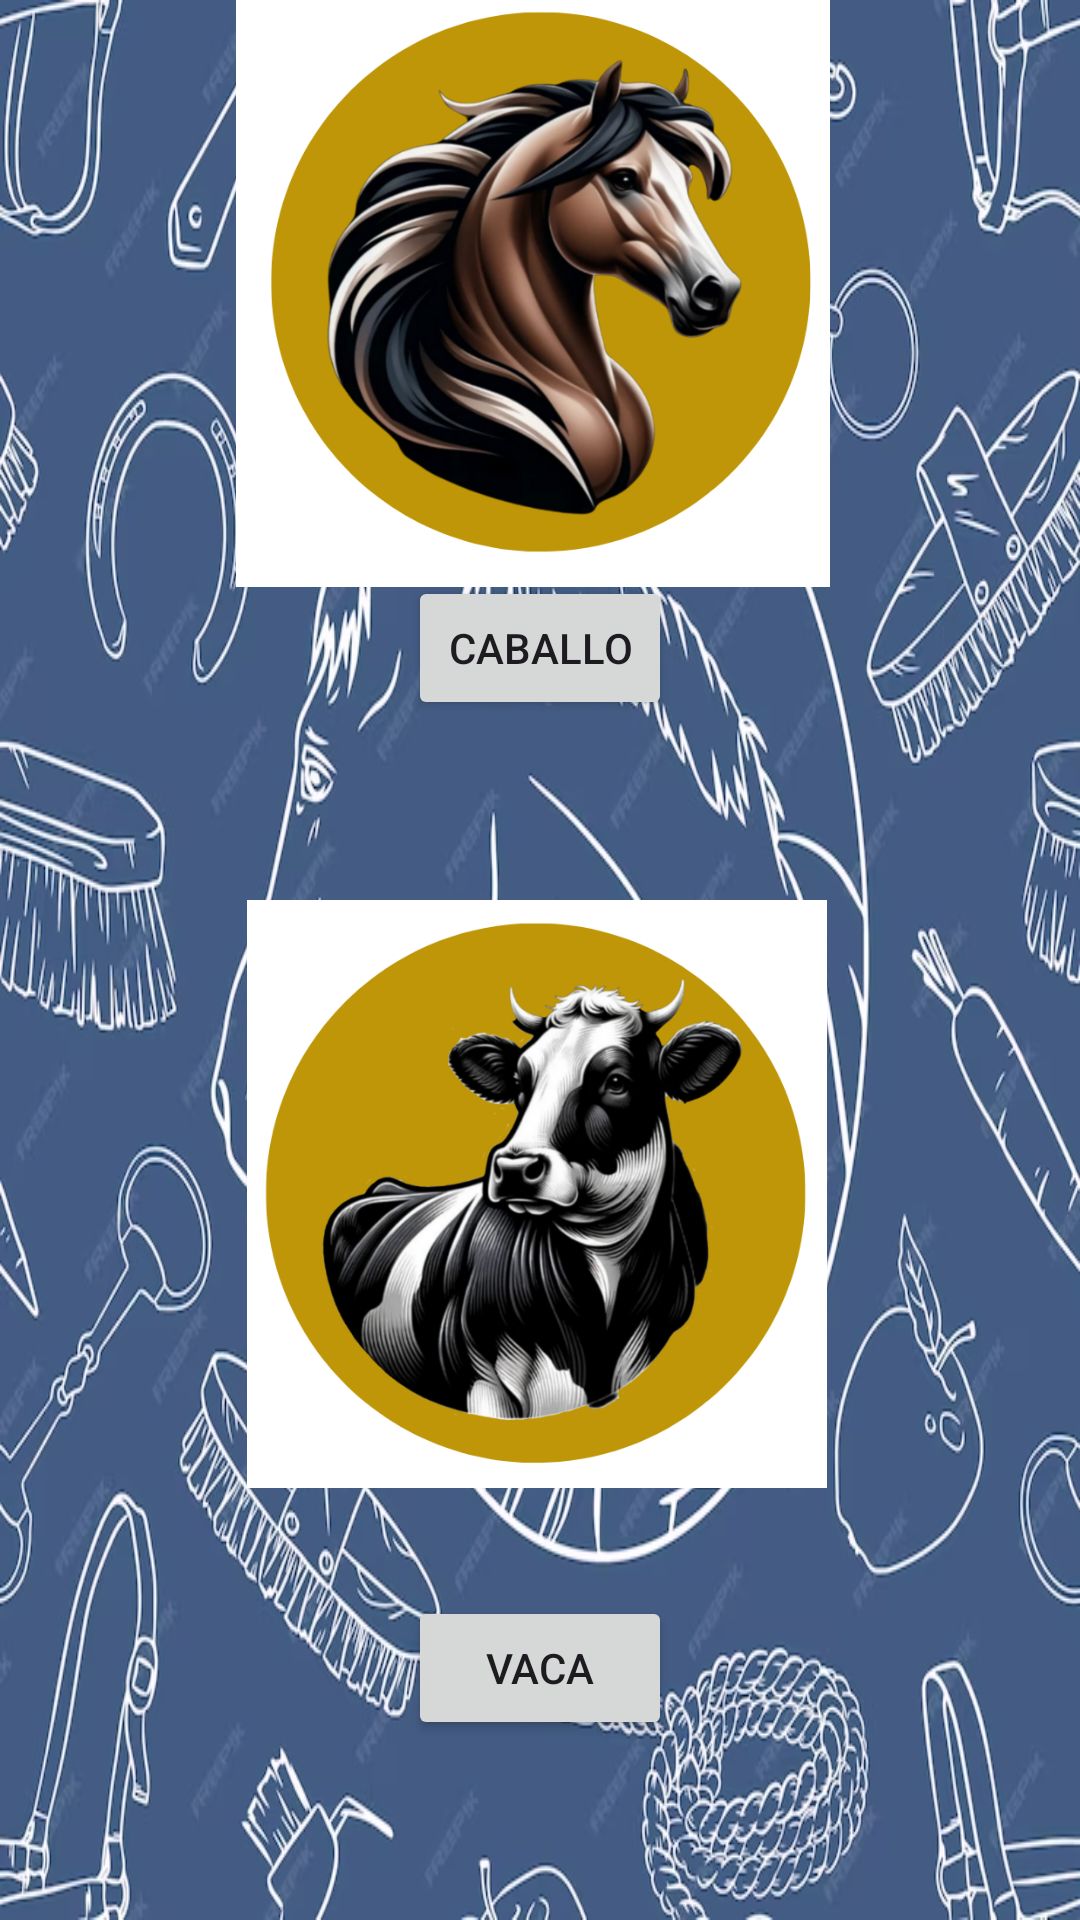

Here is an Android app screen rendered from its layout file. Give the layout XML and the strings, colors and styles it references.
<!-- AndroidManifest.xml: application theme Theme.VeterinariaAyon -->
<!-- res/layout/activity_inicio.xml -->
<?xml version="1.0" encoding="utf-8"?>
<androidx.constraintlayout.widget.ConstraintLayout xmlns:android="http://schemas.android.com/apk/res/android"
    xmlns:app="http://schemas.android.com/apk/res-auto"
    xmlns:tools="http://schemas.android.com/tools"
    android:layout_width="match_parent"
    android:layout_height="match_parent"
    tools:context=".Inicio"
    android:background="@drawable/caballofondo">


    <ImageView
        android:id="@+id/imageView"
        android:layout_width="198dp"
        android:layout_height="200dp"
        android:layout_marginStart="32dp"
        android:layout_marginTop="24dp"
        android:layout_marginEnd="32dp"
        android:layout_marginBottom="24dp"
        app:layout_constraintBottom_toTopOf="@+id/btn_caballo"
        app:layout_constraintEnd_toEndOf="parent"
        app:layout_constraintHorizontal_bias="0.476"
        app:layout_constraintStart_toStartOf="parent"
        app:layout_constraintTop_toTopOf="parent"
        app:srcCompat="@drawable/caballo" />

    <Button
        android:id="@+id/btn_caballo"
        android:layout_width="wrap_content"
        android:layout_height="wrap_content"
        android:layout_marginStart="32dp"
        android:layout_marginEnd="32dp"
        android:layout_marginBottom="60dp"
        android:text="Caballo"
        app:layout_constraintBottom_toTopOf="@+id/imageView2"
        app:layout_constraintEnd_toEndOf="parent"
        app:layout_constraintStart_toStartOf="parent" />

    <ImageView
        android:id="@+id/imageView2"
        android:layout_width="194dp"
        android:layout_height="196dp"
        android:layout_marginStart="32dp"
        android:layout_marginEnd="32dp"
        android:layout_marginBottom="36dp"
        app:layout_constraintBottom_toTopOf="@+id/btn_vaca"
        app:layout_constraintEnd_toEndOf="parent"
        app:layout_constraintHorizontal_bias="0.49"
        app:layout_constraintStart_toStartOf="parent"
        app:srcCompat="@drawable/vacas" />



    <Button
        android:id="@+id/btn_vaca"
        android:layout_width="wrap_content"
        android:layout_height="wrap_content"
        android:layout_marginStart="32dp"
        android:layout_marginEnd="32dp"
        android:layout_marginBottom="60dp"
        android:text="Vaca"
        app:layout_constraintBottom_toBottomOf="parent"
        app:layout_constraintEnd_toEndOf="parent"
        app:layout_constraintStart_toStartOf="parent" />

</androidx.constraintlayout.widget.ConstraintLayout>
<!-- resources referenced by this layout -->
<resources>
  <!-- drawable caballo: png bitmap (drawable, 307283 bytes) -->
  <!-- drawable caballofondo: png bitmap (drawable, 621150 bytes) -->
  <!-- drawable vacas: png bitmap (drawable, 204214 bytes) -->
  <style name="Theme.VeterinariaAyon" parent="Base.Theme.VeterinariaAyon" />
  <style name="Base.Theme.VeterinariaAyon" parent="Theme.Material3.DayNight.NoActionBar">
          
          
      </style>
</resources>
